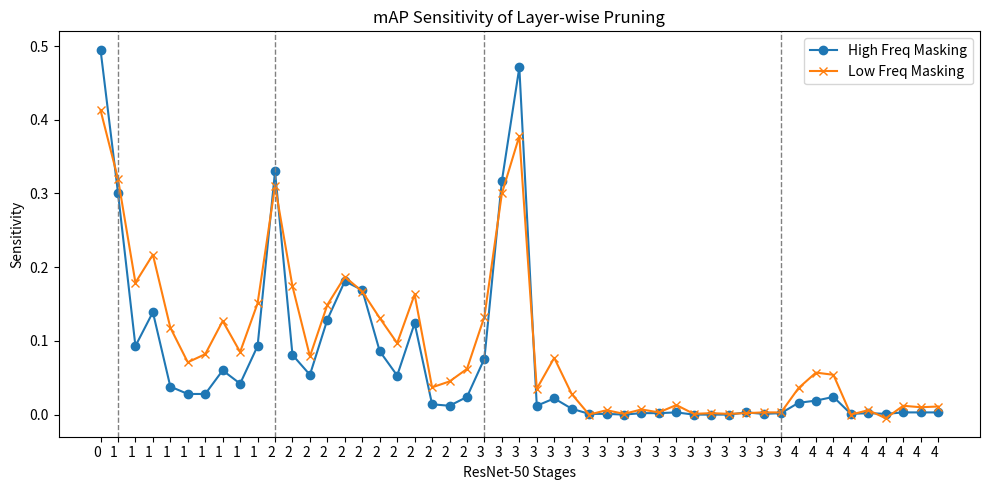

Reproduce this figure in Python.
import matplotlib.pyplot as plt
import numpy as np

# from Wang et al. progan
H_i = [
    0.495, 0.301, 0.093, 0.139, 0.038, 0.028, 0.028, 0.060, 0.042, 0.093, 0.330, 0.081, 
    0.054, 0.129, 0.181, 0.169, 0.086, 0.053, 0.124, 0.014, 0.012, 0.024, 0.076, 0.317, 
    0.471, 0.012, 0.022, 0.008, 0.001, 0.001, 0.000, 0.002, 0.002, 0.003, 0.000, 0.000, 
    0.000, 0.003, 0.001, 0.002, 0.016, 0.019, 0.024, 0.001, 0.002, 0.001, 0.003, 0.003, 0.003
]
L_i = [
    0.413, 0.320, 0.179, 0.217, 0.118, 0.071, 0.082, 0.127, 0.085, 0.151, 0.310, 0.174, 
    0.079, 0.149, 0.187, 0.167, 0.131, 0.097, 0.163, 0.037, 0.045, 0.062, 0.133, 0.300, 
    0.378, 0.035, 0.077, 0.028, 0.000, 0.006, 0.001, 0.007, 0.003, 0.013, 0.001, 0.002, 
    0.001, 0.002, 0.003, 0.003, 0.036, 0.057, 0.054, 0.000, 0.006, -0.005, 0.012, 0.010, 0.011
]

# # from Gragnaniello et al. progan
# H_i = [
#     0.472, 0.018, 0.155, 0.071, 0.003, 0.003, 0.003, 0.002, 0.002, 0.004, 0.055, 0.033, 
#     0.048, 0.352, 0.437, 0.149, 0.138, 0.085, 0.070, 0.050, 0.000, 0.000, 0.154, 0.309, 
#     0.181, 0.015, 0.264, 0.051, 0.018, 0.026, 0.015, 0.029, 0.034, 0.017, 0.000, 0.002, 
#     0.000, 0.000, 0.000, 0.012, 0.146, 0.133, 0.011, 0.001, 0.015, 0.009, 0.000, 0.002, 0.000
# ]
# L_i = [
#     0.409, 0.079, 0.208, 0.101, 0.000, 0.000, 0.000, 0.000, 0.000, 0.000, 0.127, 0.121, 
#     0.130, 0.352, 0.397, 0.191, 0.175, 0.152, 0.103, 0.106, 0.000, 0.000, 0.228, 0.355, 
#     0.246, 0.050, 0.284, 0.110, 0.046, 0.065, 0.040, 0.041, 0.047, 0.034, 0.000, 0.000, 
#     0.000, 0.001, 0.000, 0.027, 0.192, 0.169, 0.044, 0.003, 0.054, 0.022, 0.000, 0.002, 0.000
# ]

# Stage information for x-axis reference
stages =['0'] * 1 + ['1'] * 9 + ['2'] * 12 + ['3'] * 18 + ['4'] * 9
x = np.arange(len(H_i))  # Points

# Plot
plt.figure(figsize=(10, 5))
plt.plot(x, H_i, label="High Freq Masking", marker='o')
plt.plot(x, L_i, label="Low Freq Masking", marker='x')

# Vertical dashed lines at the start of each group
start_of_groups = [1, 10, 22, 39]  # Calculated based on the number of points in each group
for start in start_of_groups:
    plt.axvline(x=start, color='gray', linestyle='--', linewidth=1)


# Customizing the plot
plt.title("mAP Sensitivity of Layer-wise Pruning")
plt.xlabel("ResNet-50 Stages")
plt.ylabel("Sensitivity")
plt.xticks(x, labels=stages, rotation=0, ha='right')
plt.tight_layout()
plt.legend()

# Save the plot
file_path = 'pruning_sensitivity-Wang.png'
plt.savefig(file_path)
plt.close()  # Close the plot to prevent it from displaying in the output

file_path
